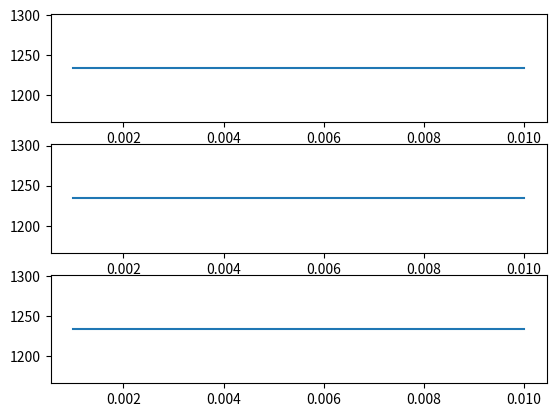

Reproduce this figure in Python.
# -*- coding: utf-8 -*-
"""
Created on Wed Apr 29 16:58:26 2020

@author: alan2
"""
import matplotlib.pyplot as plt
import numpy as np

incoming_stream = b'1',b'0',b'0',b'0',b',',b'1',b'2',b'3',b'4',b',',b'1',b'2',b'3',b'4',b',',b'1',b'2',b'3',b'4',b'\n',b'2',b'0',b'0',b'0',b',',b'1',b'2',b'3',b'4',b',',b'1',b'2',b'3',b'4',b',',b'1',b'2',b'3',b'4',b'\n',b'3',b'0',b'0',b'0',b',',b'1',b'2',b'3',b'4',b',',b'1',b'2',b'3',b'4',b',',b'1',b'2',b'3',b'4',b'\n',b'4',b'0',b'0',b'0',b',',b'1',b'2',b'3',b'4',b',',b'1',b'2',b'3',b'4',b',',b'1',b'2',b'3',b'4',b'\n',b'5',b'0',b'0',b'0',b',',b'1',b'2',b'3',b'4',b',',b'1',b'2',b'3',b'4',b',',b'1',b'2',b'3',b'4',b'\n',b'6',b'0',b'0',b'0',b',',b'1',b'2',b'3',b'4',b',',b'1',b'2',b'3',b'4',b',',b'1',b'2',b'3',b'4',b'\n',b'7',b'0',b'0',b'0',b',',b'1',b'2',b'3',b'4',b',',b'1',b'2',b'3',b'4',b',',b'1',b'2',b'3',b'4',b'\n',b'8',b'0',b'0',b'0',b',',b'1',b'2',b'3',b'4',b',',b'1',b'2',b'3',b'4',b',',b'1',b'2',b'3',b'4',b'\n',b'9',b'0',b'0',b'0',b',',b'1',b'2',b'3',b'4',b',',b'1',b'2',b'3',b'4',b',',b'1',b'2',b'3',b'4',b'\n',b'1',b'0',b'0',b'0',b'0',b',',b'1',b'2',b'3',b'4',b',',b'1',b'2',b'3',b'4',b',',b'1',b'2',b'3',b'4',b'\n'

string_buffer = []
data_array = np.array([])
sample_num = 0
x = 0 

def parse_input( input_char ):   
    global sample_num
    global string_buffer
    global data_array
    if( input_char == '\n' ):
        # data_string will contain the cumulative buffer of newline
        # (‘\n’) separated lines data (See Hint (2) below for help)
        data_string = ''.join(string_buffer)# join with the contents of string_buffer
        sample_num += 1
        print(data_string)
        np_buffer = np.fromstring(data_string, sep=',')# convert CSV string_buffer to a 1x4 ndarray
        if (data_array.size == 0): # data_array is empty ):
            data_array = np_buffer
        else:
            data_array = np.vstack((data_array, np_buffer))# vstack np_buffer to data_array
        string_buffer = [] # reset string_buffer to []
    else:
        string_buffer.append(input_char)# append the input_char to string_buffer

def calc_sampling_rate(data_array):
    global x
    x = np.diff(data_array, n=1, axis=0)
    x = np.mean(x, axis= 0)
    return x[0]

def plot_data(data_array):
    plt.clf()
    plt.subplot(311)
    time = (data_array[:,0])/1000000
    x =  data_array[:,1]
    y = data_array[:,2]
    z = data_array[:,3]
    plt.plot(time, x) #fill in ax and ay
    plt.subplot(312)
    plt.plot(time,y) #fill in bx and by
    plt.subplot(313)
    plt.plot(time,z)
    plt.show()
    

def main():
    for incoming_byte in incoming_stream:
        # this line takes the place of reading the byte from Serial
        c = incoming_byte.decode('utf-8')
        parse_input(c)
    calc_sampling_rate(data_array)
    plot_data(data_array)
    
    

if __name__== "__main__":    
    main()
